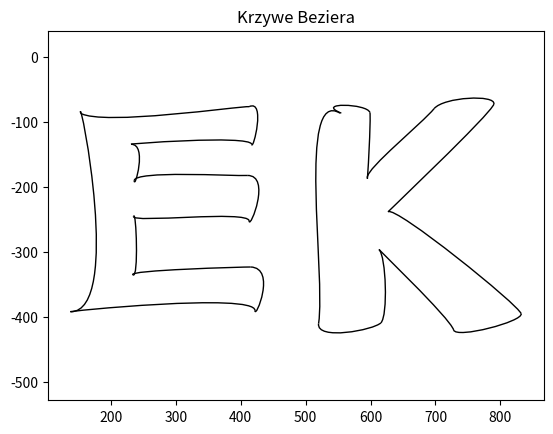

The script that saved this image:
import matplotlib.path as mpath
import matplotlib.patches as mpatches
import matplotlib.pyplot as plt

Path = mpath.Path
fig, ax = plt.subplots()

### LITERA E
### fc = none ustawia sie czestotliwosc z jaka ma sie poruszac wykres wzgledem osi x
pp1 = mpatches.PathPatch(
    Path([(153,-85),(152, -57), (218, -391),(138,-392)], ### podane punkty krzywej
         [Path.MOVETO,Path.CURVE4, Path.CURVE4,Path.CURVE4]), ### curve4 rysuje krzywa 4 punktowa
    fc="none", transform=ax.transData)
### kolejny pkt itd
pp2 = mpatches.PathPatch(
    Path([(138,-392),(123,-392),(422,-362),(422,-390)],
         [Path.MOVETO,Path.CURVE4, Path.CURVE4,Path.CURVE4]),
    fc="none", transform=ax.transData)
pp3 = mpatches.PathPatch(
    Path([(422,-390),(422,-405),(456,-324),(415,-323)],
         [Path.MOVETO,Path.CURVE4, Path.CURVE4,Path.CURVE4]),
    fc="none", transform=ax.transData)
pp4 = mpatches.PathPatch(
    Path([(415,-323),(400,-323),(225,-328),(234,-335)],
         [Path.MOVETO,Path.CURVE4, Path.CURVE4,Path.CURVE4]),
    fc="none", transform=ax.transData)
pp5 = mpatches.PathPatch(
    Path([(234,-335),(243,-342),(239,-234),(235,-245)],
         [Path.MOVETO,Path.CURVE4, Path.CURVE4,Path.CURVE4]),
    fc="none", transform=ax.transData)
pp6 = mpatches.PathPatch(
    Path([(235,-245),(231,-256),(412,-235),(413,-252)],
         [Path.MOVETO,Path.CURVE4, Path.CURVE4,Path.CURVE4]),
    fc="none", transform=ax.transData)
pp7 = mpatches.PathPatch(
    Path([(413,-252),(414,-266),(448,-181),(410,-182)],
         [Path.MOVETO,Path.CURVE4, Path.CURVE4,Path.CURVE4]),
    fc="none", transform=ax.transData)
pp8 = mpatches.PathPatch(
    Path([(410,-182),(386,-183),(236,-174),(236,-190)],
         [Path.MOVETO,Path.CURVE4, Path.CURVE4,Path.CURVE4]),
    fc="none", transform=ax.transData)
pp9 = mpatches.PathPatch(
    Path([(236,-190),(236,-205),(257,-133),(231,-134)],
         [Path.MOVETO,Path.CURVE4, Path.CURVE4,Path.CURVE4]),
    fc="none", transform=ax.transData)
pp10 = mpatches.PathPatch(
    Path([(231,-134),(216,-134),(414,-119),(417,-134)],
         [Path.MOVETO,Path.CURVE4, Path.CURVE4,Path.CURVE4]),
    fc="none", transform=ax.transData)
pp11 = mpatches.PathPatch(
    Path([(417,-134),(419,-144),(439,-64),(413,-76)],
         [Path.MOVETO,Path.CURVE4, Path.CURVE4,Path.CURVE4]),
    fc="none", transform=ax.transData)
pp12 = mpatches.PathPatch(
    Path([(413,-76),(398,-75),(187,-106),(153,-86)],
         [Path.MOVETO,Path.CURVE4, Path.CURVE4,Path.CURVE4]),
    fc="none", transform=ax.transData)

### LITERA  K

pp13 = mpatches.PathPatch(
    Path([(553,-86),(487, -46), (531, -335),(520,-410)], ### podane punkty krzywej
         [Path.MOVETO,Path.CURVE4, Path.CURVE4,Path.CURVE4]), ### curve4 rysuje krzywa 4 punktowa
    fc="none", transform=ax.transData)
pp14 = mpatches.PathPatch(
    Path([(520,-410),(516,-437),(605,-420),(616,-409)],
         [Path.MOVETO,Path.CURVE4, Path.CURVE4,Path.CURVE4]),
    fc="none", transform=ax.transData)
pp15 = mpatches.PathPatch(
    Path([(616,-409),(627,-398),(624,-306),(613,-296)],
         [Path.MOVETO,Path.CURVE4, Path.CURVE4,Path.CURVE4]),
    fc="none", transform=ax.transData)
pp16 = mpatches.PathPatch(
    Path([(613,-296),(602,-286),(723,-402),(728,-420)],
         [Path.MOVETO,Path.CURVE4, Path.CURVE4,Path.CURVE4]),
    fc="none", transform=ax.transData)
pp17 = mpatches.PathPatch(
    Path([(728,-420),(732,-434),(835,-407),(832,-395)],
         [Path.MOVETO,Path.CURVE4, Path.CURVE4,Path.CURVE4]),
    fc="none", transform=ax.transData)
pp18 = mpatches.PathPatch(
    Path([(832,-395),(829,-382),(638,-228),(627,-238)],
         [Path.MOVETO,Path.CURVE4, Path.CURVE4,Path.CURVE4]),
    fc="none", transform=ax.transData)
pp19 = mpatches.PathPatch(
    Path([(627,-238),(616,-248),(787,-86),(790,-72)],
         [Path.MOVETO,Path.CURVE4, Path.CURVE4,Path.CURVE4]),
    fc="none", transform=ax.transData)
pp20 = mpatches.PathPatch(
    Path([(790,-72),(793,-57),(713,-61),(698,-79)],
         [Path.MOVETO,Path.CURVE4, Path.CURVE4,Path.CURVE4]),
    fc="none", transform=ax.transData)
pp21 = mpatches.PathPatch(
    Path([(698,-79),(679,-102),(595,-170),(595,-185)],
         [Path.MOVETO,Path.CURVE4, Path.CURVE4,Path.CURVE4]),
    fc="none", transform=ax.transData)
pp22 = mpatches.PathPatch(
    Path([(595,-185),(595,-200),(601,-92),(599,-85)],
         [Path.MOVETO,Path.CURVE4, Path.CURVE4,Path.CURVE4]),
    fc="none", transform=ax.transData)
pp23 = mpatches.PathPatch(
    Path([(599,-85),(595,-71),(513,-69),(555,-86)],
         [Path.MOVETO,Path.CURVE4, Path.CURVE4,Path.CURVE4]),
    fc="none", transform=ax.transData)


### dodaje kolejne krzywe do wykresu
ax.add_patch(pp1)
ax.add_patch(pp2)
ax.add_patch(pp3)
ax.add_patch(pp4)
ax.add_patch(pp5)
ax.add_patch(pp6)
ax.add_patch(pp7)
ax.add_patch(pp8)
ax.add_patch(pp9)
ax.add_patch(pp10)
ax.add_patch(pp11)
ax.add_patch(pp12)
ax.add_patch(pp13)
ax.add_patch(pp14)
ax.add_patch(pp15)
ax.add_patch(pp16)
ax.add_patch(pp17)
ax.add_patch(pp18)
ax.add_patch(pp19)
ax.add_patch(pp20)
ax.add_patch(pp21)
ax.add_patch(pp22)
ax.add_patch(pp23)
ax.set_title('Krzywe Beziera')
plt.axis('equal')
plt.show()
